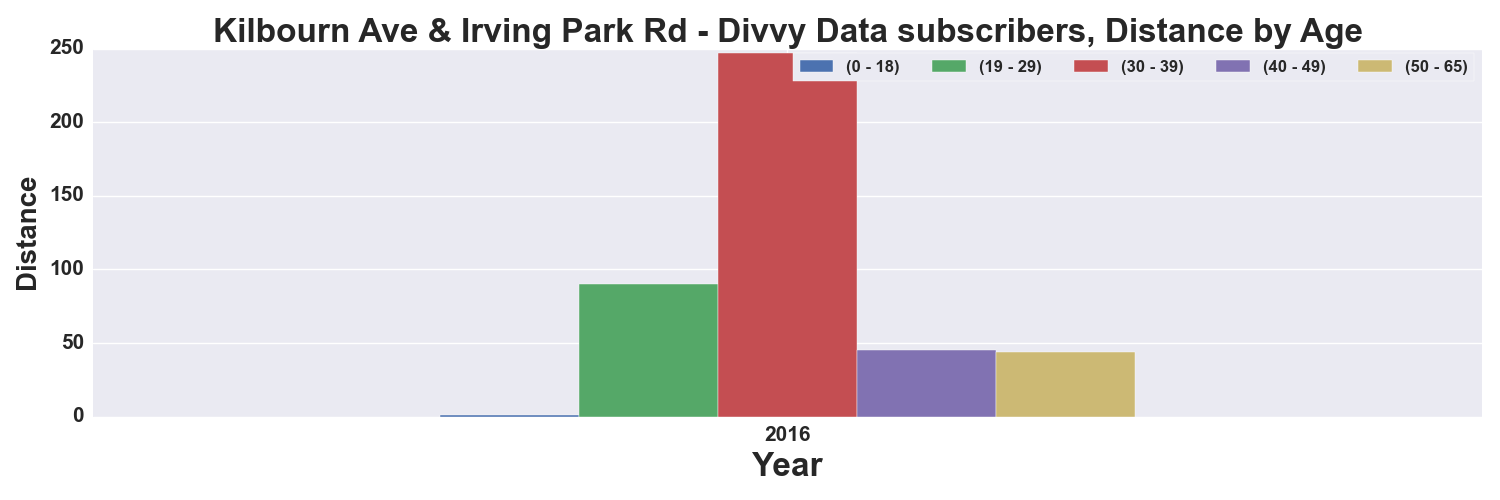

The file beside this chart, header and first rows:
, START TIME YEAR, DISTANCE_Miles, DISTANCE_Miles, DISTANCE_Miles, DISTANCE_Miles, DISTANCE_Miles
AGE_GROUP, , 0 - 18, 19 - 29, 30 - 39, 40 - 49, 50 - 65
0, 2016, 0.8216, 90.31, 246.7, 45.32, 43.58
